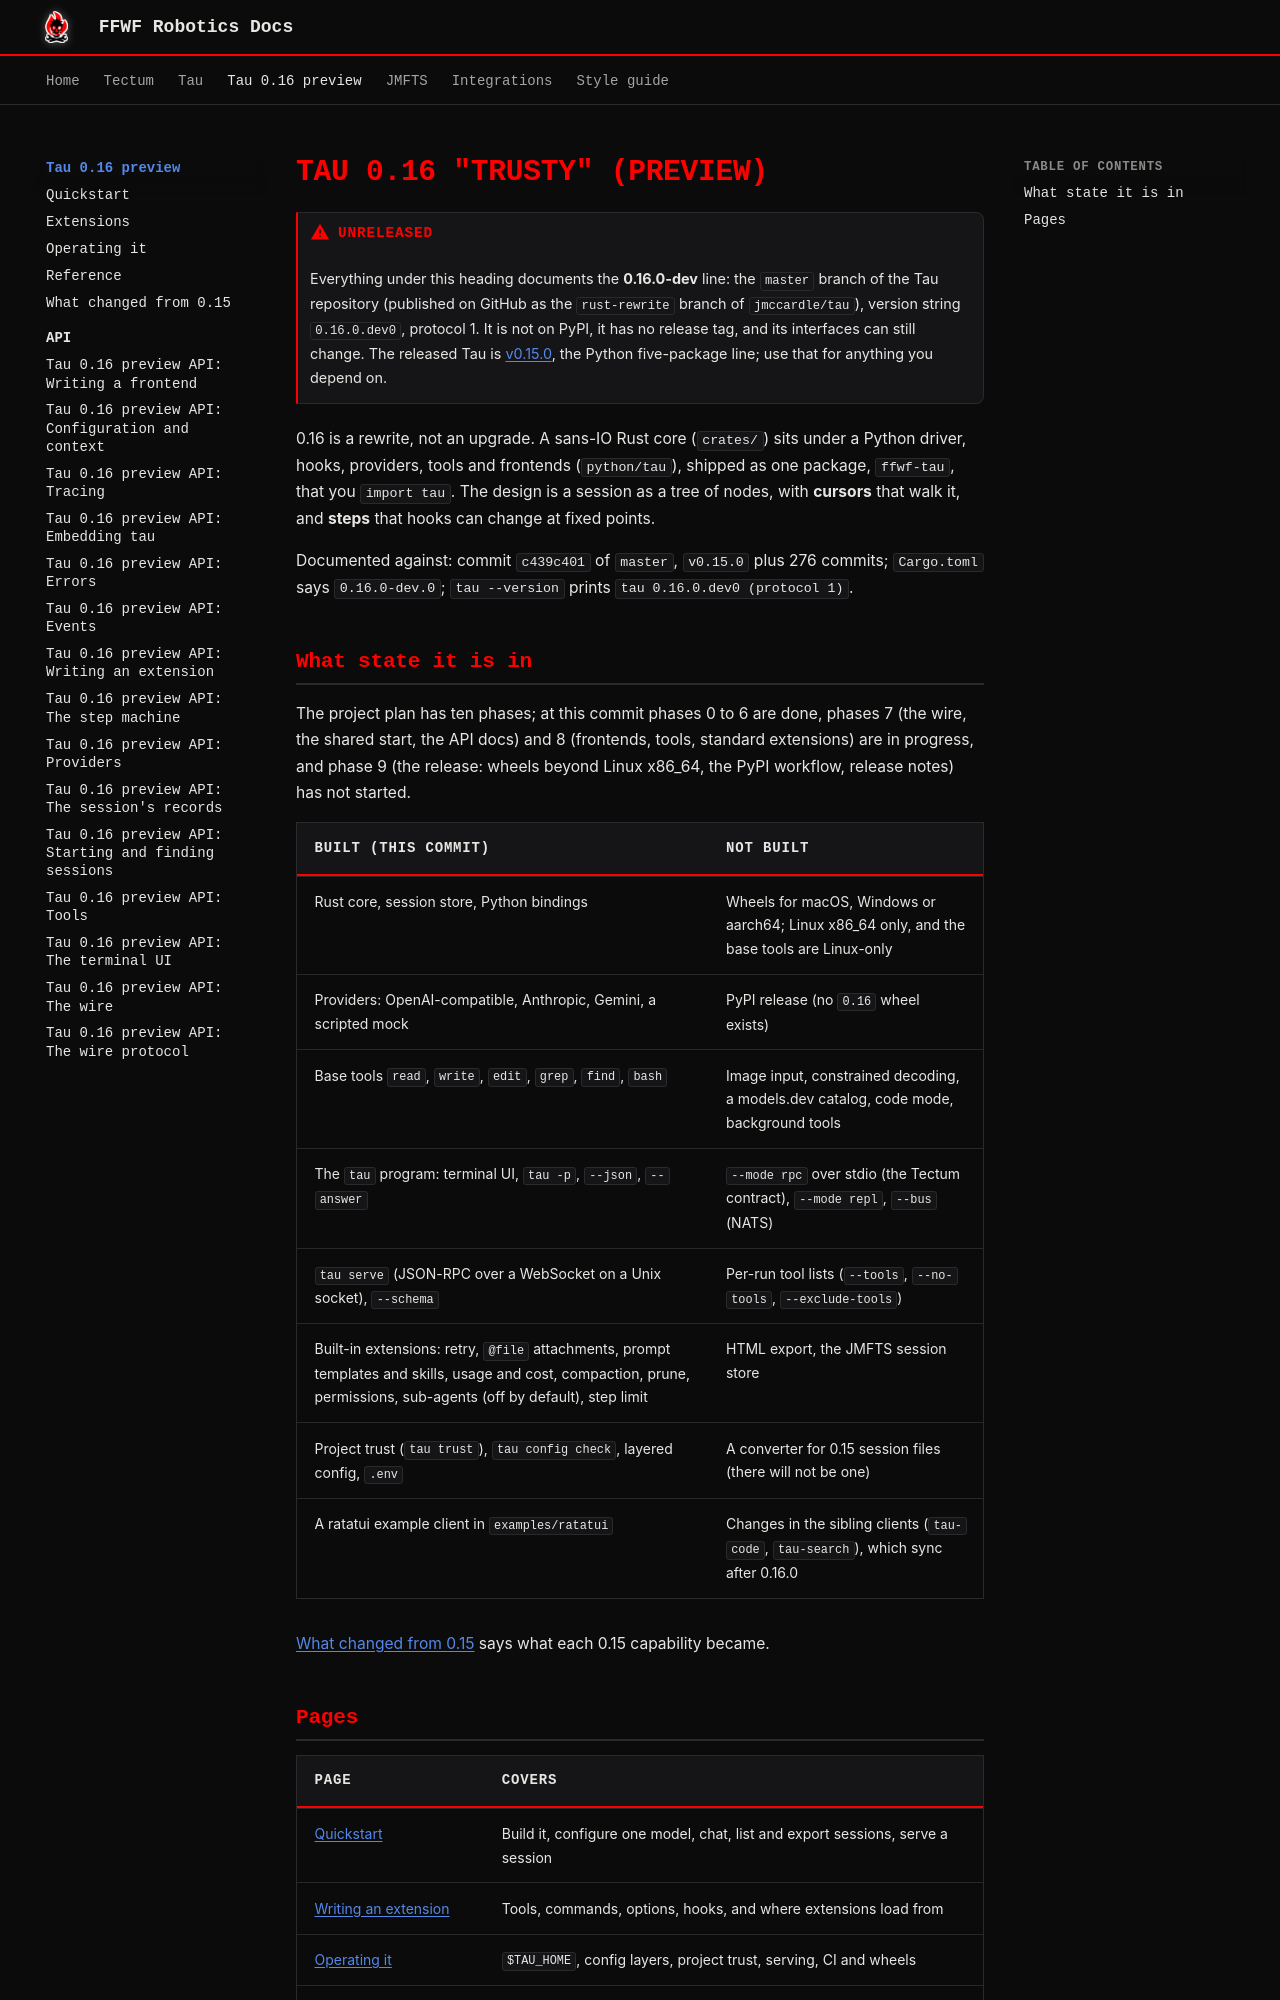

repository: ffwfrobotics/ffwfrobotics.github.io · page: tau/preview/index.html · generator: mkdocs

---
title: "Tau 0.16 preview"
---

# Tau 0.16 "Trusty" (preview)

!!! warning "Unreleased"
    Everything under this heading documents the **0.16.0-dev** line: the `master` branch of the
    Tau repository (published on GitHub as the `rust-rewrite` branch of `jmccardle/tau`), version
    string `0.16.0.dev0`, protocol 1. It is not on PyPI, it has no release tag, and its
    interfaces can still change. The released Tau is [v0.15.0](../index.md), the Python
    five-package line; use that for anything you depend on.

0.16 is a rewrite, not an upgrade. A sans-IO Rust core (`crates/`) sits under a Python driver,
hooks, providers, tools and frontends (`python/tau`), shipped as one package, `ffwf-tau`, that
you `import tau`. The design is a session as a tree of nodes, with **cursors** that walk it,
and **steps** that hooks can change at fixed points.

Documented against: commit `c439c401` of `master`, `v0.15.0` plus 276 commits;
`Cargo.toml` says `0.16.0-dev.0`; `tau --version` prints `tau 0.16.0.dev0 (protocol 1)`.

## What state it is in

The project plan has ten phases; at this commit phases 0 to 6 are done, phases 7 (the wire,
the shared start, the API docs) and 8 (frontends, tools, standard extensions) are in progress,
and phase 9 (the release: wheels beyond Linux x86_64, the PyPI workflow, release notes) has not
started.

| Built (this commit) | Not built |
|---|---|
| Rust core, session store, Python bindings | Wheels for macOS, Windows or aarch64; Linux x86_64 only, and the base tools are Linux-only |
| Providers: OpenAI-compatible, Anthropic, Gemini, a scripted mock | PyPI release (no `0.16` wheel exists) |
| Base tools `read`, `write`, `edit`, `grep`, `find`, `bash` | Image input, constrained decoding, a models.dev catalog, code mode, background tools |
| The `tau` program: terminal UI, `tau -p`, `--json`, `--answer` | `--mode rpc` over stdio (the Tectum contract), `--mode repl`, `--bus` (NATS) |
| `tau serve` (JSON-RPC over a WebSocket on a Unix socket), `--schema` | Per-run tool lists (`--tools`, `--no-tools`, `--exclude-tools`) |
| Built-in extensions: retry, `@file` attachments, prompt templates and skills, usage and cost, compaction, prune, permissions, sub-agents (off by default), step limit | HTML export, the JMFTS session store |
| Project trust (`tau trust`), `tau config check`, layered config, `.env` | A converter for 0.15 session files (there will not be one) |
| A ratatui example client in `examples/ratatui` | Changes in the sibling clients (`tau-code`, `tau-search`), which sync after 0.16.0 |

[What changed from 0.15](differences.md) says what each 0.15 capability became.
